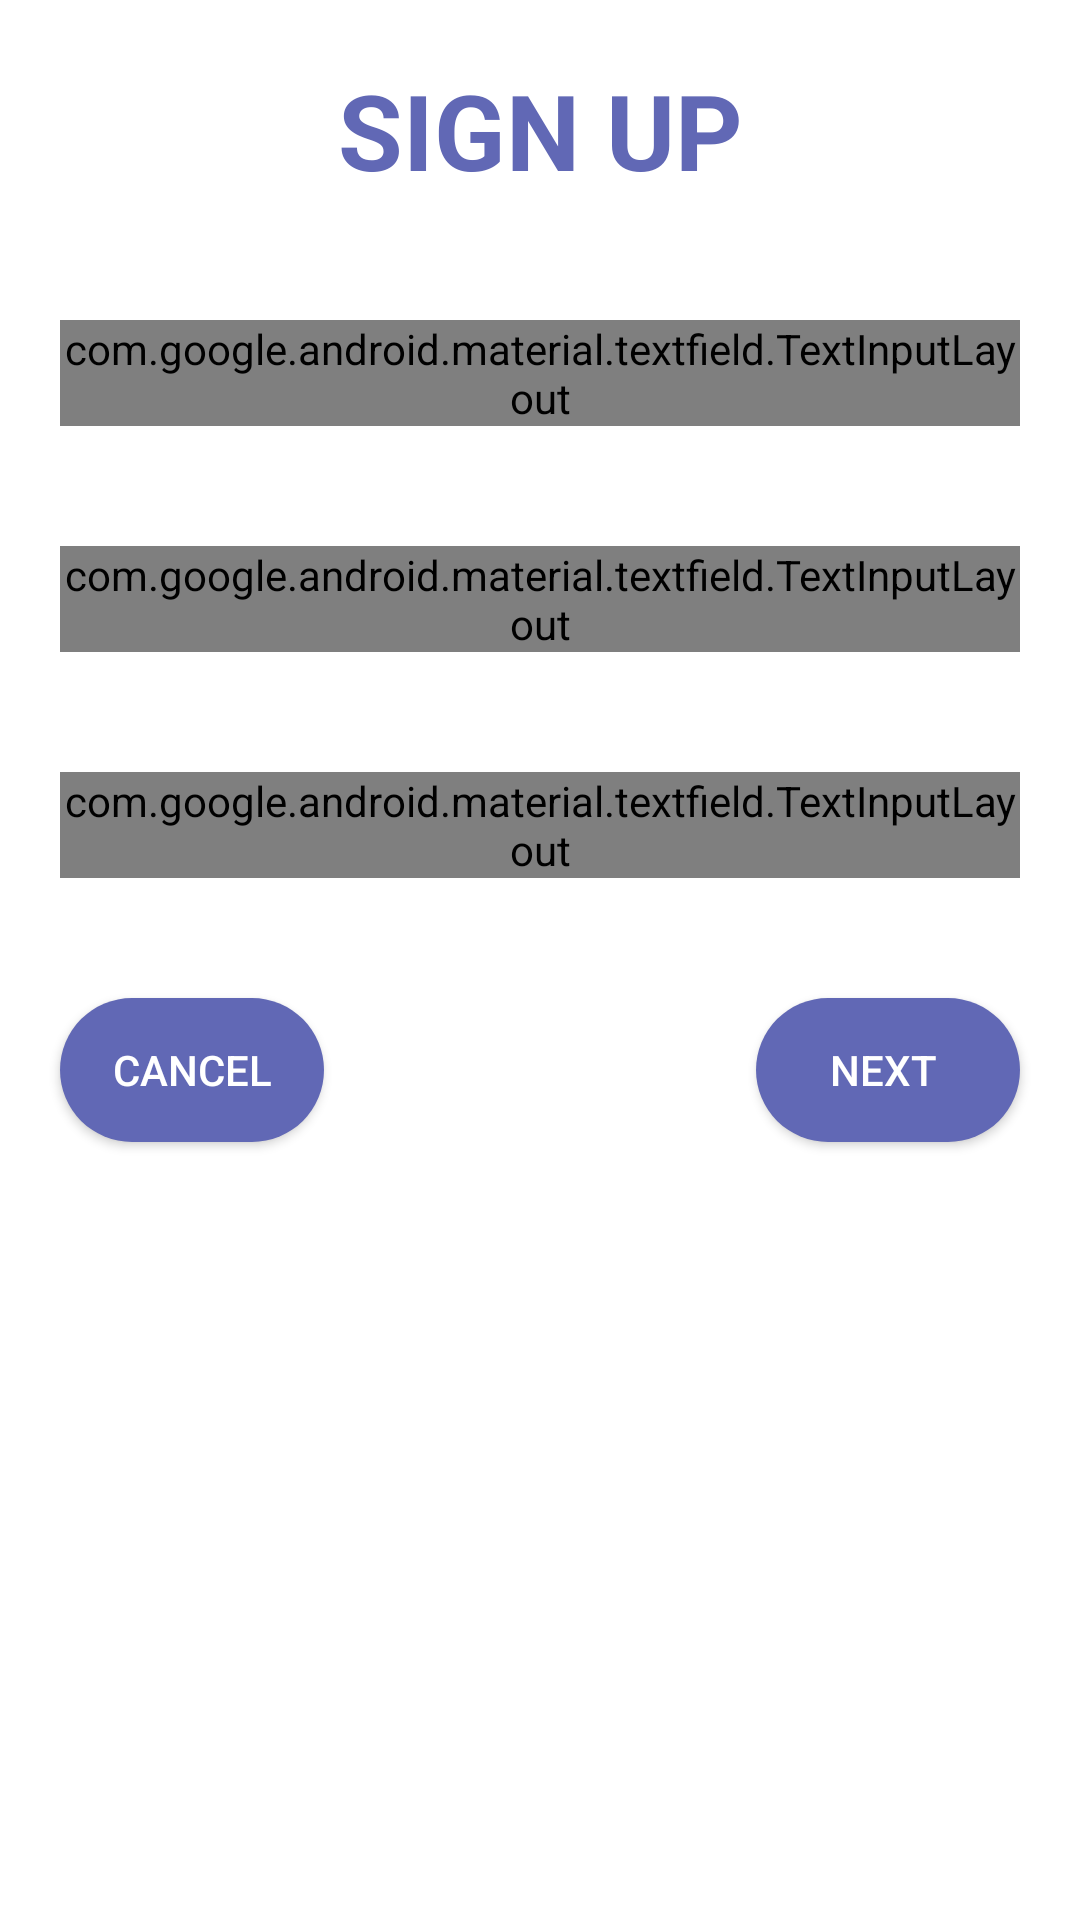

This screen was rendered from an Android layout file. Write that file and the resources it references.
<!-- AndroidManifest.xml: application theme AppTheme -->
<!-- res/layout/sign_up.xml -->
<?xml version="1.0" encoding="utf-8"?>

<RelativeLayout xmlns:android="http://schemas.android.com/apk/res/android"
    xmlns:app="http://schemas.android.com/apk/res-auto"
    android:orientation="vertical"
    android:layout_width="match_parent"
    android:layout_height="match_parent"
    android:background="#ffffff">

    <TextView
        android:id="@+id/title"
        android:layout_width="match_parent"
        android:layout_height="wrap_content"
        android:text="SIGN UP"
        android:textSize="35dp"
        android:textColor="#6168b5"
        android:textStyle="bold"
        android:textAlignment="center"
        android:layout_margin="20dp"/>

    <com.google.android.material.textfield.TextInputLayout
        style="@style/Widget.MaterialComponents.TextInputLayout.OutlinedBox"
        android:id="@+id/email"
        android:layout_margin="20dp"
        android:layout_below="@id/title"
        android:layout_width="match_parent"
        android:layout_height="wrap_content">

        <com.google.android.material.textfield.TextInputEditText
            android:id="@+id/emailedit"
            android:layout_width="match_parent"
            android:layout_height="wrap_content"
            android:textColor="#6168b5"
            android:textColorHint="#6168b5"
            android:hint="Email"/>

    </com.google.android.material.textfield.TextInputLayout>

    <com.google.android.material.textfield.TextInputLayout
        style="@style/Widget.MaterialComponents.TextInputLayout.OutlinedBox"
        android:id="@+id/password"
        android:layout_margin="20dp"
        android:layout_below="@id/email"
        android:layout_width="match_parent"
        android:layout_height="wrap_content">

        <com.google.android.material.textfield.TextInputEditText
            android:id="@+id/passedit"
            android:layout_width="match_parent"
            android:layout_height="wrap_content"
            android:textColor="#6168b5"
            android:textColorHint="#6168b5"
            android:password="true"
            android:hint="Password"/>

    </com.google.android.material.textfield.TextInputLayout>

    <com.google.android.material.textfield.TextInputLayout
        style="@style/Widget.MaterialComponents.TextInputLayout.OutlinedBox"
        android:id="@+id/passwordconfirm"
        android:layout_margin="20dp"
        android:layout_below="@id/password"
        android:layout_width="match_parent"
        android:layout_height="wrap_content">

        <com.google.android.material.textfield.TextInputEditText
            android:id="@+id/passconf"
            android:layout_width="match_parent"
            android:layout_height="wrap_content"
            android:textColor="#6168b5"
            android:textColorHint="#6168b5"
            android:password="true"
            android:hint="Confirm Password"/>

    </com.google.android.material.textfield.TextInputLayout>

    <Button
        android:id="@+id/next"
        android:layout_width="wrap_content"
        android:layout_height="wrap_content"
        android:background="@drawable/roundedbutton2"
        android:layout_below="@id/passwordconfirm"
        android:layout_alignParentEnd="true"
        android:layout_margin="20dp"
        android:textColor="#ffffff"
        android:text="Next "/>

    <Button
        android:id="@+id/cancel"
        android:layout_width="wrap_content"
        android:layout_height="wrap_content"
        android:background="@drawable/roundedbutton2"
        android:layout_below="@id/passwordconfirm"
        android:layout_margin="20dp"
        android:textColor="#ffffff"
        android:text="Cancel"/>

</RelativeLayout>
<!-- resources referenced by this layout -->
<resources>
  <!-- drawable roundedbutton2 (drawable) -->
  <?xml version="1.0" encoding="utf-8"?>
  
  <shape xmlns:android="http://schemas.android.com/apk/res/android" android:shape="rectangle" android:padding="10dp">
      <solid android:color="#6168b5"/> 
      <corners
          android:bottomRightRadius="25dp"
          android:bottomLeftRadius="25dp"
          android:topLeftRadius="25dp"
          android:topRightRadius="25dp"/>
  </shape>
  <style name="AppTheme" parent="Theme.AppCompat.Light.DarkActionBar">
          
          <item name="colorPrimary">@color/colorPrimary</item>
          <item name="colorPrimaryDark">@color/colorPrimaryDark</item>
          <item name="colorAccent">@color/colorAccent</item>
          <item name="android:windowActionBarOverlay">true</item>
  
          
          <item name="alertDialogTheme">@style/MyAlertDialogStyle</item>
          <item name="alertDialogStyle">@style/MyAlertDialogStyle</item>
  
      </style>
  <color name="colorPrimary">#008577</color>
  <color name="colorPrimaryDark">#00574B</color>
  <color name="colorAccent">#D81B60</color>
  <style name="MyAlertDialogStyle" parent="Theme.AppCompat.Light.Dialog.Alert">
          <item name="android:background">@color/backgroundColor</item>
          <item name="buttonBarPositiveButtonStyle">@style/MyAlertDialogButtonStyle</item>
          <item name="buttonBarNegativeButtonStyle">@style/MyAlertDialogButtonStyle</item>
          <item name="buttonBarNeutralButtonStyle">@style/MyAlertDialogButtonStyle</item>
      </style>
  <color name="backgroundColor">#ffffff</color>
  <style name="MyAlertDialogButtonStyle" parent="@style/Widget.AppCompat.Button.ButtonBar.AlertDialog">
          <item name="android:textColor">@color/myfav</item>
          <item name="android:textSize">@dimen/text_size_medium</item>
      </style>
  <color name="myfav">#6168b5</color>
</resources>
